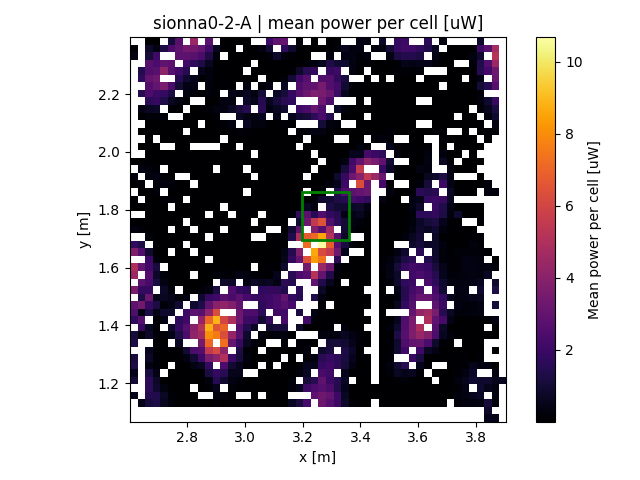

The data file committed next to this chart (first rows):
x, y, z
2.614, 1.158, 0.5195
2.614, 1.21, 1.012
2.614, 1.236, 0.5358
2.614, 1.262, 1.313
2.614, 1.288, 1.127
2.614, 1.34, 1.222
2.614, 1.366, 1.092
2.614, 1.419, 1.724
2.614, 1.445, 2.474
2.614, 1.471, 2.904
2.614, 1.523, 3.643
2.614, 1.575, 4.532
2.614, 1.601, 4.963
2.614, 1.653, 3.691
2.614, 1.679, 1.716
2.614, 1.732, 0.2948
2.614, 1.758, 4e-06
2.614, 1.81, 1.6e-05
2.614, 1.836, 1.6e-05
2.614, 1.888, 0.005929
2.614, 1.914, 0.2256
2.614, 1.966, 0.006561
2.614, 2.332, 0.3881
2.614, 2.358, 0.1325
2.64, 1.132, 0.4303
2.64, 1.366, 0.1303
2.64, 1.393, 1.957
2.64, 1.419, 2.647
2.64, 1.445, 0.366
2.64, 1.471, 3.39
2.64, 1.497, 1.279
2.64, 1.523, 1.836
2.64, 1.549, 2.819
2.64, 1.601, 3.017
2.64, 1.653, 2.503
2.64, 1.679, 1.279
2.64, 1.732, 0.0986
2.64, 1.758, 1e-06
2.64, 1.81, 1e-06
2.64, 1.862, 1e-06
2.64, 1.888, 0.1282
2.64, 1.94, 0.3003
2.64, 1.966, 0.03349
2.64, 2.019, 4e-06
2.64, 2.071, 4e-06
2.64, 2.123, 0.04666
2.64, 2.149, 0.3733
2.64, 2.201, 1.469
2.64, 2.253, 1.669
2.64, 2.279, 1.45
2.666, 1.132, 1.113
2.666, 1.158, 1.432
2.666, 1.184, 1.59
2.666, 1.21, 1.638
2.666, 1.236, 1.201
2.666, 1.262, 0.3795
2.666, 1.288, 0.7853
2.666, 1.314, 0.5487
2.666, 1.366, 0.7731
2.666, 1.393, 0.6286
... 1,882 more rows
